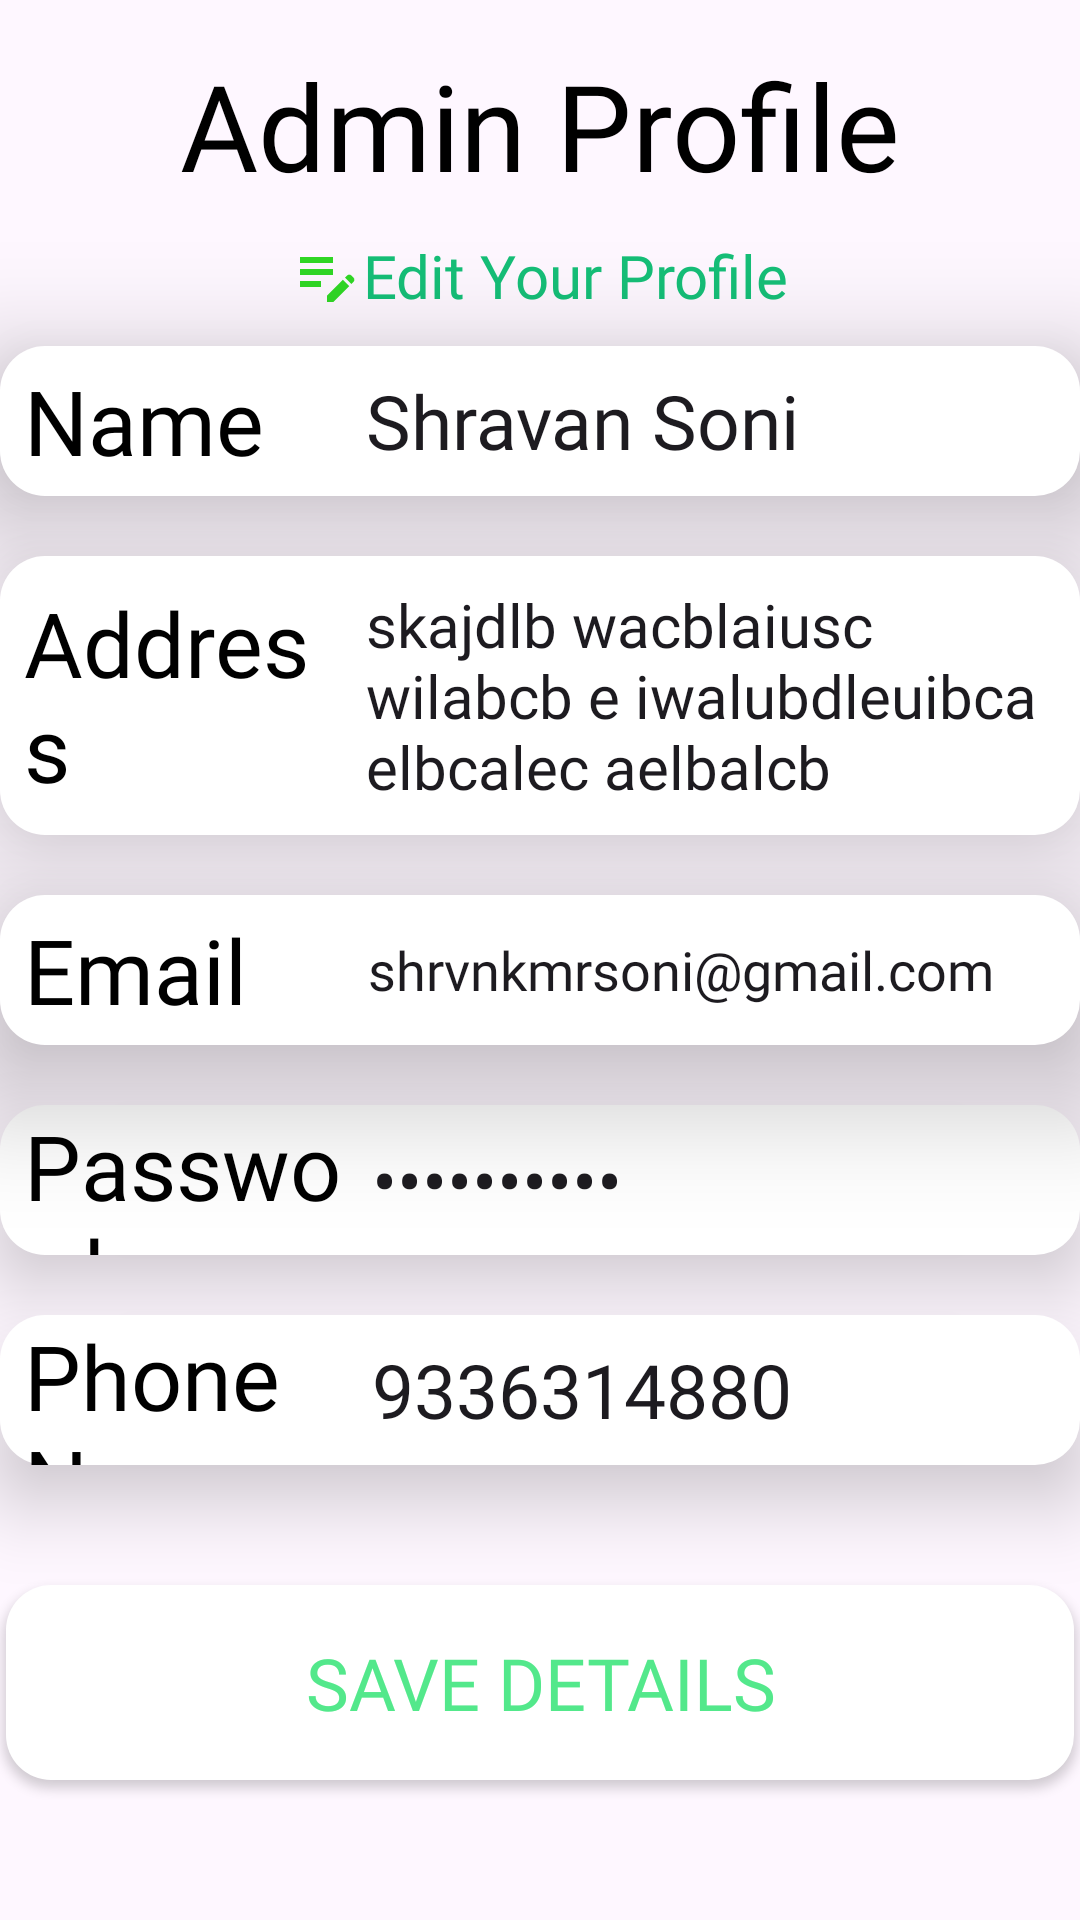

The Android layout XML behind this screen, and the referenced resources:
<!-- AndroidManifest.xml: application theme Theme.Adminpanelfood -->
<!-- res/layout/activity_adminprofile.xml -->
<?xml version="1.0" encoding="utf-8"?>
<androidx.constraintlayout.widget.ConstraintLayout xmlns:android="http://schemas.android.com/apk/res/android"
    xmlns:app="http://schemas.android.com/apk/res-auto"
    xmlns:tools="http://schemas.android.com/tools"
    android:id="@+id/main"
    android:layout_width="match_parent"
    android:layout_height="match_parent"
    tools:context=".Adminprofile">


    <ImageView
        android:id="@+id/imageView4"
        android:layout_width="30dp"
        android:layout_height="33dp"
        android:layout_marginStart="20dp"
        android:layout_marginTop="20dp"
        app:layout_constraintStart_toStartOf="parent"
        app:layout_constraintTop_toTopOf="parent"
        app:srcCompat="@drawable/backbtn" />

    <TextView
        android:id="@+id/textView20"
        android:layout_width="wrap_content"
        android:layout_height="wrap_content"
        android:layout_marginTop="15dp"
        android:fontFamily="@font/yeon_sung"
        android:text="@string/admin_profile"
        android:textColor="@color/black"
        android:textSize="40sp"
        app:layout_constraintEnd_toEndOf="parent"
        app:layout_constraintStart_toStartOf="parent"
        app:layout_constraintTop_toTopOf="parent" />

    <ScrollView
        android:layout_width="0dp"
        android:layout_height="0dp"
        android:layout_marginTop="10dp"
        app:layout_constraintBottom_toBottomOf="parent"
        app:layout_constraintEnd_toEndOf="parent"
        app:layout_constraintStart_toStartOf="parent"
        app:layout_constraintTop_toBottomOf="@+id/textView20">
        <LinearLayout
            android:layout_width="match_parent"
            android:layout_height="wrap_content"
            android:orientation="vertical"
            android:gravity="center">

            <TextView
                android:id="@+id/startedit"
                android:layout_width="wrap_content"
                android:layout_height="wrap_content"
                android:fontFamily="@font/lato"
                android:text="@string/edit_your_profile"
                android:textSize="20sp"
                android:textColor="@color/green"
                app:drawableStartCompat="@drawable/editprofile" />

            <LinearLayout
                android:id="@+id/nameprof"
                android:layout_width="wrap_content"
                android:layout_height="50dp"
                android:layout_marginTop="10sp"
                android:layout_marginBottom="10sp"
                android:background="@drawable/txtvbackground"
                android:elevation="25sp"
                android:orientation="horizontal">

                <TextView
                    android:id="@+id/textView26"
                    android:layout_width="220dp"
                    android:layout_height="match_parent"
                    android:layout_weight="1"
                    android:fontFamily="@font/yeon_sung"
                    android:gravity="center_vertical"
                    android:paddingStart="8dp"
                    android:text="@string/nam"
                    android:textColor="@color/black"
                    android:textSize="30sp" />

                <EditText
                    android:id="@+id/editTextText2"
                    android:layout_width="356dp"
                    android:layout_height="match_parent"
                    android:layout_weight="1"
                    android:background="@android:color/transparent"
                    android:ems="10"
                    android:fontFamily="@font/yeon_sung"
                    android:inputType="textMultiLine"
                    android:paddingStart="10sp"
                    android:text="@string/shravan_soni"
                    android:textSize="25sp" />
            </LinearLayout>
            <LinearLayout
                android:id="@+id/adressprof"
                android:layout_width="wrap_content"
                android:layout_height="wrap_content"
                android:layout_marginTop="10sp"
                android:layout_marginBottom="10sp"
                android:background="@drawable/txtvbackground"
                android:elevation="25sp"
                android:orientation="horizontal">

                <TextView
                    android:id="@+id/textView27"
                    android:layout_width="220dp"
                    android:layout_height="match_parent"
                    android:layout_weight="1"
                    android:fontFamily="@font/yeon_sung"
                    android:gravity="center_vertical"
                    android:paddingStart="8dp"
                    android:text="@string/address"
                    android:textColor="@color/black"
                    android:textSize="30sp" />

                <EditText
                    android:id="@+id/editTextText3"
                    android:layout_width="356dp"
                    android:layout_height="match_parent"
                    android:layout_weight="1"
                    android:background="@android:color/transparent"
                    android:ems="10"
                    android:fontFamily="@font/yeon_sung"
                    android:inputType="textMultiLine"
                    android:paddingStart="10sp"
                    android:padding="8dp"
                    android:text="@string/dumm_addr"
                    android:textSize="20sp" />
            </LinearLayout>
            <LinearLayout
                android:id="@+id/emailprof"
                android:layout_width="wrap_content"
                android:layout_height="50dp"
                android:layout_marginTop="10sp"
                android:layout_marginBottom="10sp"
                android:background="@drawable/txtvbackground"
                android:elevation="25sp"
                android:orientation="horizontal">

                <TextView
                    android:id="@+id/textView28"
                    android:layout_width="221dp"
                    android:layout_height="match_parent"
                    android:layout_weight="1"
                    android:fontFamily="@font/yeon_sung"
                    android:gravity="center_vertical"
                    android:paddingStart="8dp"
                    android:text="@string/email"
                    android:textColor="@color/black"
                    android:textSize="30sp" />

                <EditText
                    android:id="@+id/editTextText4"
                    android:layout_width="356dp"
                    android:layout_height="match_parent"
                    android:layout_weight="1"
                    android:background="@android:color/transparent"
                    android:ems="10"
                    android:fontFamily="@font/yeon_sung"
                    android:inputType="textMultiLine"
                    android:paddingStart="10sp"
                    android:text="@string/mail"
                    android:textSize="18sp" />
            </LinearLayout>
            <LinearLayout
                android:id="@+id/password"
                android:layout_width="wrap_content"
                android:layout_height="50dp"
                android:layout_marginTop="10sp"
                android:layout_marginBottom="10sp"
                android:background="@drawable/txtvbackground"
                android:elevation="15sp"
                android:orientation="horizontal">

                <TextView
                    android:id="@+id/textView30"
                    android:layout_width="224dp"
                    android:layout_height="match_parent"
                    android:layout_weight="1"
                    android:fontFamily="@font/yeon_sung"
                    android:gravity="center_vertical"
                    android:paddingStart="8dp"
                    android:text="@string/password"
                    android:textColor="@color/black"
                    android:textSize="30sp" />

                <EditText
                    android:id="@+id/editTextText8"
                    android:layout_width="356dp"
                    android:layout_height="match_parent"
                    android:layout_weight="1"
                    android:background="@android:color/transparent"
                    android:ems="10"
                    android:fontFamily="@font/yeon_sung"
                    android:inputType="textPassword"
                    android:paddingStart="10sp"
                    android:text="@string/num"
                    android:textSize="25sp" />
            </LinearLayout>

            <LinearLayout
                android:id="@+id/phonprof"
                android:layout_width="wrap_content"
                android:layout_height="50dp"
                android:layout_marginTop="10sp"
                android:layout_marginBottom="10sp"
                android:background="@drawable/txtvbackground"
                android:elevation="15sp"
                android:orientation="horizontal">

                <TextView
                    android:id="@+id/textView29"
                    android:layout_width="224dp"
                    android:layout_height="match_parent"
                    android:layout_weight="1"
                    android:fontFamily="@font/yeon_sung"
                    android:gravity="center_vertical"
                    android:paddingStart="8dp"
                    android:text="@string/phoneno"
                    android:textColor="@color/black"
                    android:textSize="30sp" />

                <EditText
                    android:id="@+id/editTextText5"
                    android:layout_width="356dp"
                    android:layout_height="match_parent"
                    android:layout_weight="1"
                    android:background="@android:color/transparent"
                    android:ems="10"
                    android:fontFamily="@font/yeon_sung"
                    android:inputType="textMultiLine"
                    android:paddingStart="10sp"
                    android:text="@string/num"
                    android:textSize="25sp" />
            </LinearLayout>

            <androidx.appcompat.widget.AppCompatButton
                android:layout_width="match_parent"
                android:layout_height="65dp"
                android:elevation="100dp"
                android:background="@drawable/txtvbackground"
                android:text="@string/save_details"
                android:textColor="@color/lgreen"
                android:textAlignment="center"
                android:textSize="24sp"
                android:fontFamily="@font/yeon_sung"
                android:layout_marginTop="30dp"
                android:layout_marginStart="2sp"
                android:layout_marginEnd="2sp"
                android:layout_marginBottom="35dp"
                />
        </LinearLayout>
</ScrollView>


</androidx.constraintlayout.widget.ConstraintLayout>
<!-- resources referenced by this layout -->
<resources>
  <color name="black">#FF000000</color>
  <color name="green">#15BE77</color>
  <color name="lgreen">#53E88B</color>
  <!-- drawable editprofile (drawable) -->
  <vector xmlns:android="http://schemas.android.com/apk/res/android" android:height="24dp" android:tint="#30D725" android:viewportHeight="24" android:viewportWidth="24" android:width="24dp">
        
      <path android:fillColor="@android:color/white" android:pathData="M3,10h11v2H3V10zM3,8h11V6H3V8zM3,16h7v-2H3V16zM18.01,12.87l0.71,-0.71c0.39,-0.39 1.02,-0.39 1.41,0l0.71,0.71c0.39,0.39 0.39,1.02 0,1.41l-0.71,0.71L18.01,12.87zM17.3,13.58l-5.3,5.3V21h2.12l5.3,-5.3L17.3,13.58z"/>
      
  </vector>
  <!-- drawable txtvbackground (drawable) -->
  <?xml version="1.0" encoding="utf-8"?>
  <shape xmlns:android="http://schemas.android.com/apk/res/android">
  
      <corners android:radius="15sp"/>
      <solid android:color="@color/white"/>
  
  </shape>
  <string name="address">Address</string>
  <string name="admin_profile">Admin Profile</string>
  <string name="dumm_addr">skajdlb wacblaiusc wilabcb e iwalubdleuibca elbcalec  aelbalcb</string>
  <string name="edit_your_profile">Edit Your Profile</string>
  <string name="email">Email</string>
  <string name="mail">shrvnkmrsoni@gmail.com</string>
  <string name="nam">Name</string>
  <string name="num">9336314880</string>
  <string name="password">Password</string>
  <string name="phoneno">Phone No.</string>
  <string name="save_details">Save Details</string>
  <string name="shravan_soni">Shravan Soni</string>
  <style name="Theme.Adminpanelfood" parent="Base.Theme.Adminpanelfood" />
  <color name="white">#FFFFFFFF</color>
  <style name="Base.Theme.Adminpanelfood" parent="Theme.Material3.DayNight.NoActionBar">
  
      </style>
</resources>
